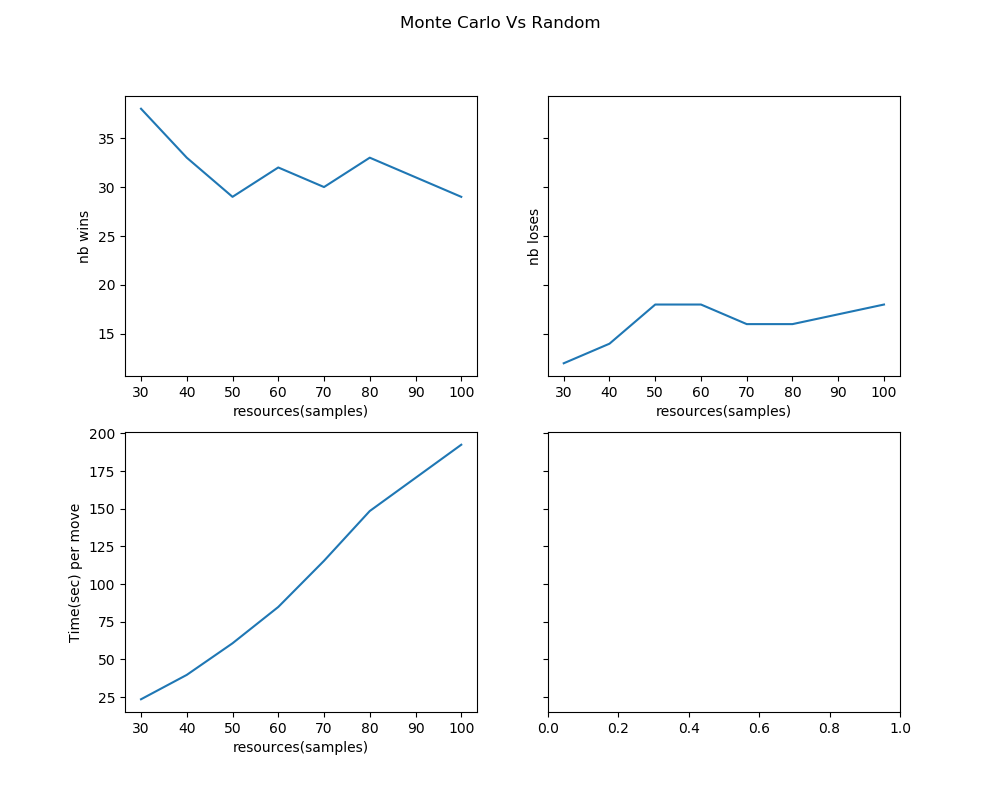

The table this chart was drawn from, first rows:
MCTS_First_Win, MCTS_Second_Win, MCTS_First_Lose, MCTS_Second_Lose, Resources, MCTS_TIME, Other_Player_Timer
20.0, 18.0, 5.0, 7.0, 30.0, 23.49, 48.68
17.0, 16.0, 7.0, 7.0, 40.0, 39.68, 45.45
16.0, 13.0, 7.0, 11.0, 50.0, 60.66, 43.56
19.0, 13.0, 6.0, 12.0, 60.0, 84.78, 47.32
16.0, 14.0, 7.0, 9.0, 70.0, 115.4, 41.77
15.0, 18.0, 10.0, 6.0, 80.0, 148.5, 44.67
17.0, 12.0, 8.0, 10.0, 100.0, 192.5, 42.54
